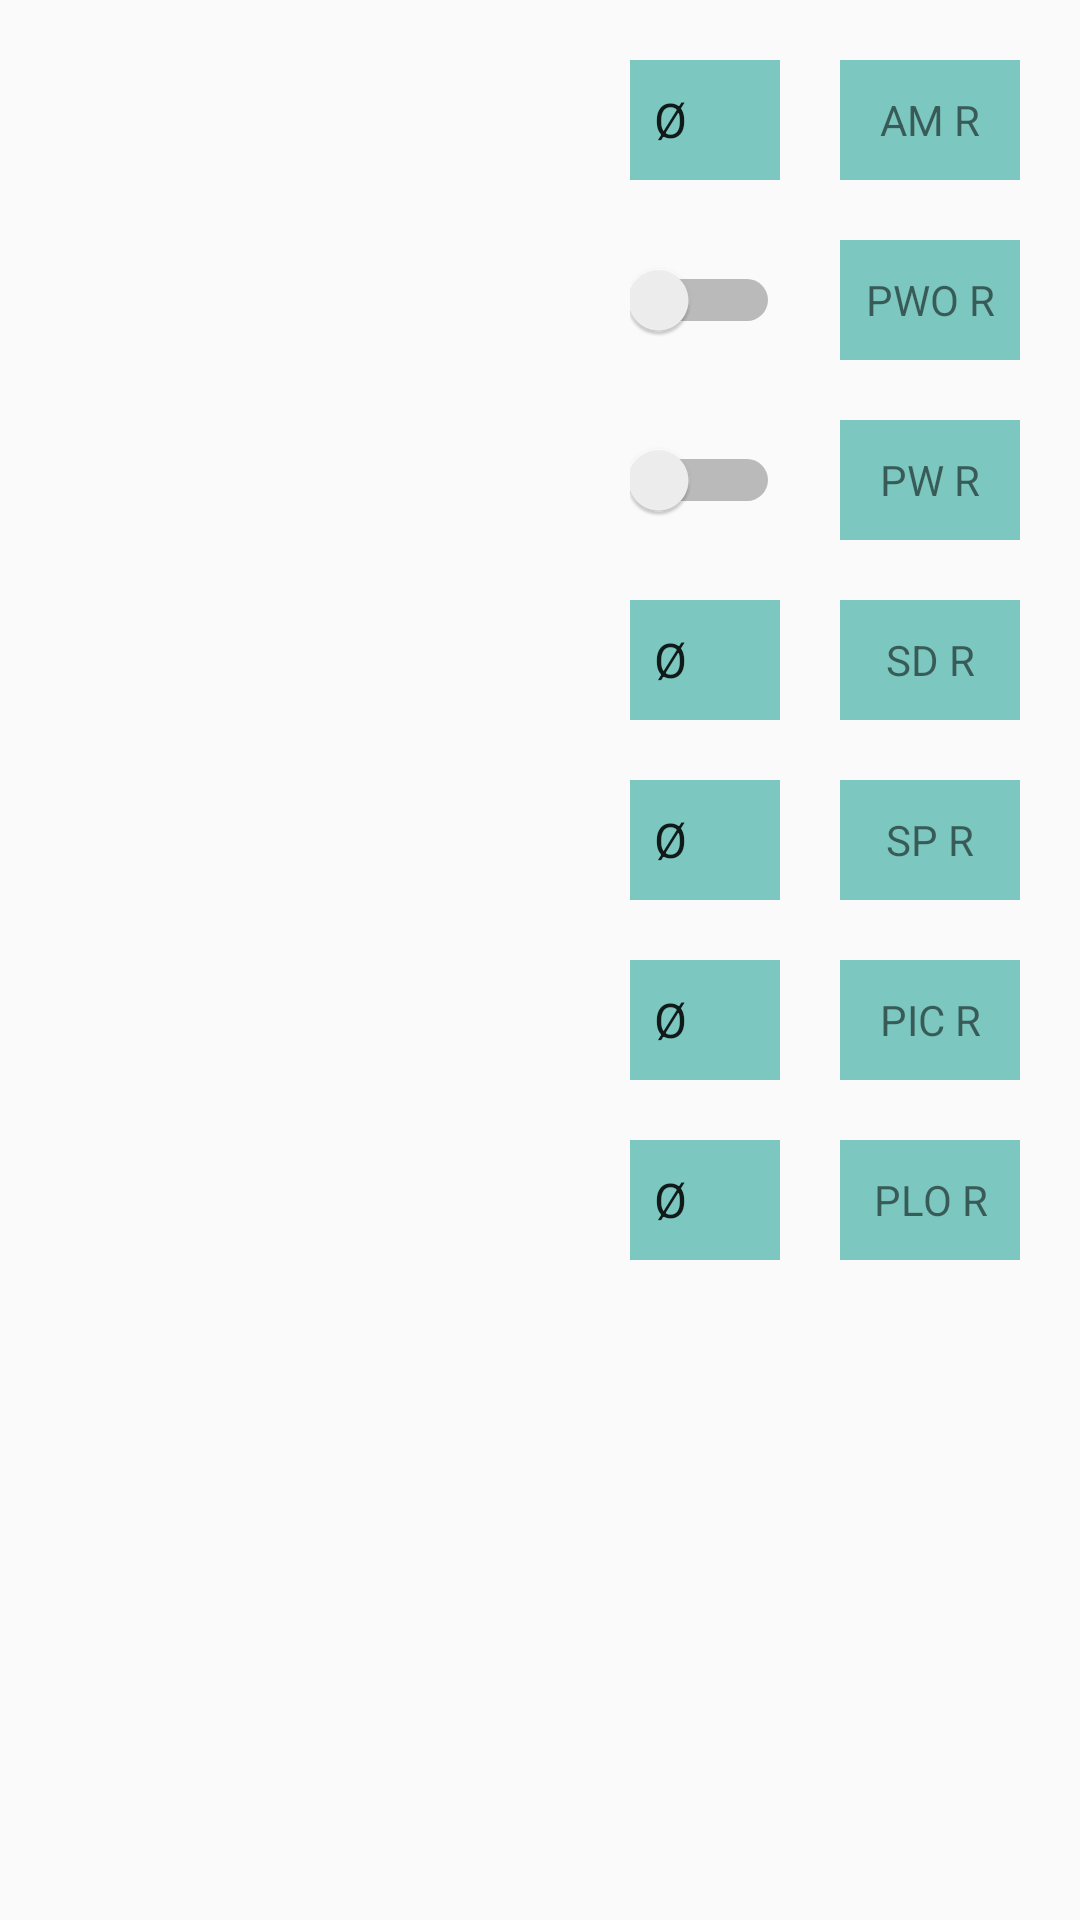

This screen was rendered from an Android layout file. Write that file and the resources it references.
<!-- AndroidManifest.xml: application theme AppTheme -->
<!-- res/layout/record_right_layout.xml -->
<?xml version="1.0" encoding="utf-8"?>
<RelativeLayout xmlns:android="http://schemas.android.com/apk/res/android"
    android:id="@+id/rrlayout"
    android:orientation="vertical" android:layout_width="match_parent"
    android:layout_height="match_parent">

    <TextView
        android:id="@+id/tvamr"
        android:layout_width="60dp"
        android:layout_height="40dp"
        android:text="AM R"
        android:textAlignment="center"
        android:gravity="center_vertical|right"
        android:background="@color/PrimaryColorTransp"
        android:layout_marginTop="20dp"
        android:layout_marginLeft="20dp"
        android:layout_marginRight="20dp"
        android:layout_alignParentTop="true"
        android:layout_alignParentRight="true"  />

    <Spinner
        android:id="@+id/spamr"
        android:layout_width="50dp"
        android:layout_height="40dp"
        android:entries="@array/am"
        android:background="@color/PrimaryColorTransp"
        android:popupBackground="@color/PrimaryColor"
        android:spinnerMode="dropdown"
        android:layout_alignTop="@+id/tvamr"
        android:layout_toLeftOf="@+id/tvamr"
        android:layout_toStartOf="@+id/tvamr" />

    <TextView
        android:id="@+id/tvpwor"
        android:layout_width="60dp"
        android:layout_height="40dp"
        android:text="PWO R"
        android:textAlignment="center"
        android:gravity="center_vertical|right"
        android:background="@color/PrimaryColorTransp"
        android:layout_below="@+id/tvamr"
        android:layout_alignRight="@+id/tvamr"
        android:layout_marginTop="20dp" />

    <Switch
        android:layout_width="wrap_content"
        android:layout_height="wrap_content"
        android:id="@+id/swpwor"
        android:layout_alignBottom="@+id/tvpwor"
        android:layout_toLeftOf="@+id/tvamr"
        android:layout_alignLeft="@+id/spamr"
        android:layout_alignTop="@+id/tvpwor"/>

    <TextView
        android:id="@+id/tvpwr"
        android:layout_width="60dp"
        android:layout_height="40dp"
        android:text="PW R"
        android:textAlignment="center"
        android:gravity="center_vertical|right"
        android:background="@color/PrimaryColorTransp"
        android:layout_below="@+id/tvpwor"
        android:layout_alignRight="@+id/tvpwor"
        android:layout_marginTop="20dp" />

    <Switch
        android:layout_width="wrap_content"
        android:layout_height="wrap_content"
        android:id="@+id/swpwr"
        android:layout_alignBottom="@+id/tvpwr"
        android:layout_toLeftOf="@+id/tvamr"
        android:layout_alignLeft="@+id/spamr"
        android:layout_alignTop="@+id/tvpwr"/>

    <TextView
        android:id="@+id/tvsdr"
        android:layout_width="60dp"
        android:layout_height="40dp"
        android:text="SD R"
        android:textAlignment="center"
        android:gravity="center_vertical|right"
        android:background="@color/PrimaryColorTransp"
        android:layout_below="@+id/tvpwr"
        android:layout_alignRight="@+id/tvpwr"
        android:layout_marginTop="20dp"/>

    <Spinner
        android:id="@+id/spsdr"
        android:layout_width="50dp"
        android:layout_height="40dp"
        android:entries="@array/stepd"
        android:background="@color/PrimaryColorTransp"
        android:popupBackground="@color/PrimaryColor"
        android:spinnerMode="dropdown"
        android:layout_alignTop="@+id/tvsdr"
        android:layout_alignRight="@+id/swpwr"

        />


    <TextView
        android:id="@+id/tvspr"
        android:layout_width="60dp"
        android:layout_height="40dp"
        android:text="SP R"
        android:textAlignment="center"
        android:gravity="center_vertical|right"
        android:background="@color/PrimaryColorTransp"
        android:layout_marginTop="20dp"
        android:layout_below="@+id/tvsdr"
        android:layout_alignRight="@+id/tvsdr" />


    <Spinner
        android:id="@+id/spspr"
        android:layout_width="50dp"
        android:layout_height="40dp"
        android:entries="@array/stepp"
        android:background="@color/PrimaryColorTransp"
        android:popupBackground="@color/PrimaryColor"
        android:spinnerMode="dropdown"
        android:layout_alignTop="@+id/tvspr"
        android:layout_alignRight="@+id/swpwr" />

    <TextView
        android:id="@+id/tvppicr"
        android:layout_width="60dp"
        android:layout_height="40dp"
        android:text="PIC R"
        android:textAlignment="center"
        android:gravity="center_vertical|right"
        android:background="@color/PrimaryColorTransp"
        android:layout_marginTop="20dp"
        android:layout_below="@+id/tvspr"
        android:layout_alignRight="@+id/tvspr" />


    <Spinner
        android:id="@+id/spppicr"
        android:layout_width="50dp"
        android:layout_height="40dp"
        android:entries="@array/pp"
        android:background="@color/PrimaryColorTransp"
        android:popupBackground="@color/PrimaryColor"
        android:spinnerMode="dropdown"
        android:layout_alignTop="@+id/tvppicr"
        android:layout_alignRight="@+id/spspr" />

    <TextView
        android:id="@+id/tvpplor"
        android:layout_width="60dp"
        android:layout_height="40dp"
        android:text="PLO R"
        android:textAlignment="center"
        android:gravity="center_vertical|right"
        android:background="@color/PrimaryColorTransp"
        android:layout_marginTop="20dp"
        android:layout_below="@+id/tvppicr"
        android:layout_alignLeft="@+id/tvppicr"
        android:layout_alignStart="@+id/tvppicr" />


    <Spinner
        android:id="@+id/sppplor"
        android:layout_width="50dp"
        android:layout_height="40dp"
        android:entries="@array/pp"
        android:background="@color/PrimaryColorTransp"
        android:popupBackground="@color/PrimaryColor"
        android:spinnerMode="dropdown"
        android:layout_alignTop="@+id/tvpplor"
        android:layout_alignLeft="@+id/spppicr"
        android:layout_alignStart="@+id/spppicr" />

</RelativeLayout>
<!-- resources referenced by this layout -->
<resources>
  <string-array name="am">
          <item>Ø</item>
          <item>S</item>
          <item>E</item>
      </string-array>
  <string-array name="pp">
          <item>Ø</item>
          <item>I</item>
          <item>E</item>
          <item>R</item>
          <item>P</item>
      </string-array>
  <string-array name="stepd">
          <item>Ø</item>
          <item>O</item>
          <item>F</item>
          <item>C</item>
      </string-array>
  <string-array name="stepp">
          <item>Ø</item>
          <item>O</item>
          <item>F</item>
          <item>C</item>
      </string-array>
  <color name="PrimaryColor">#009688</color>
  <color name="PrimaryColorTransp">#80009688</color>
  <style name="AppTheme" parent="Theme.AppCompat.Light.DarkActionBar">
          
          
      </style>
</resources>
